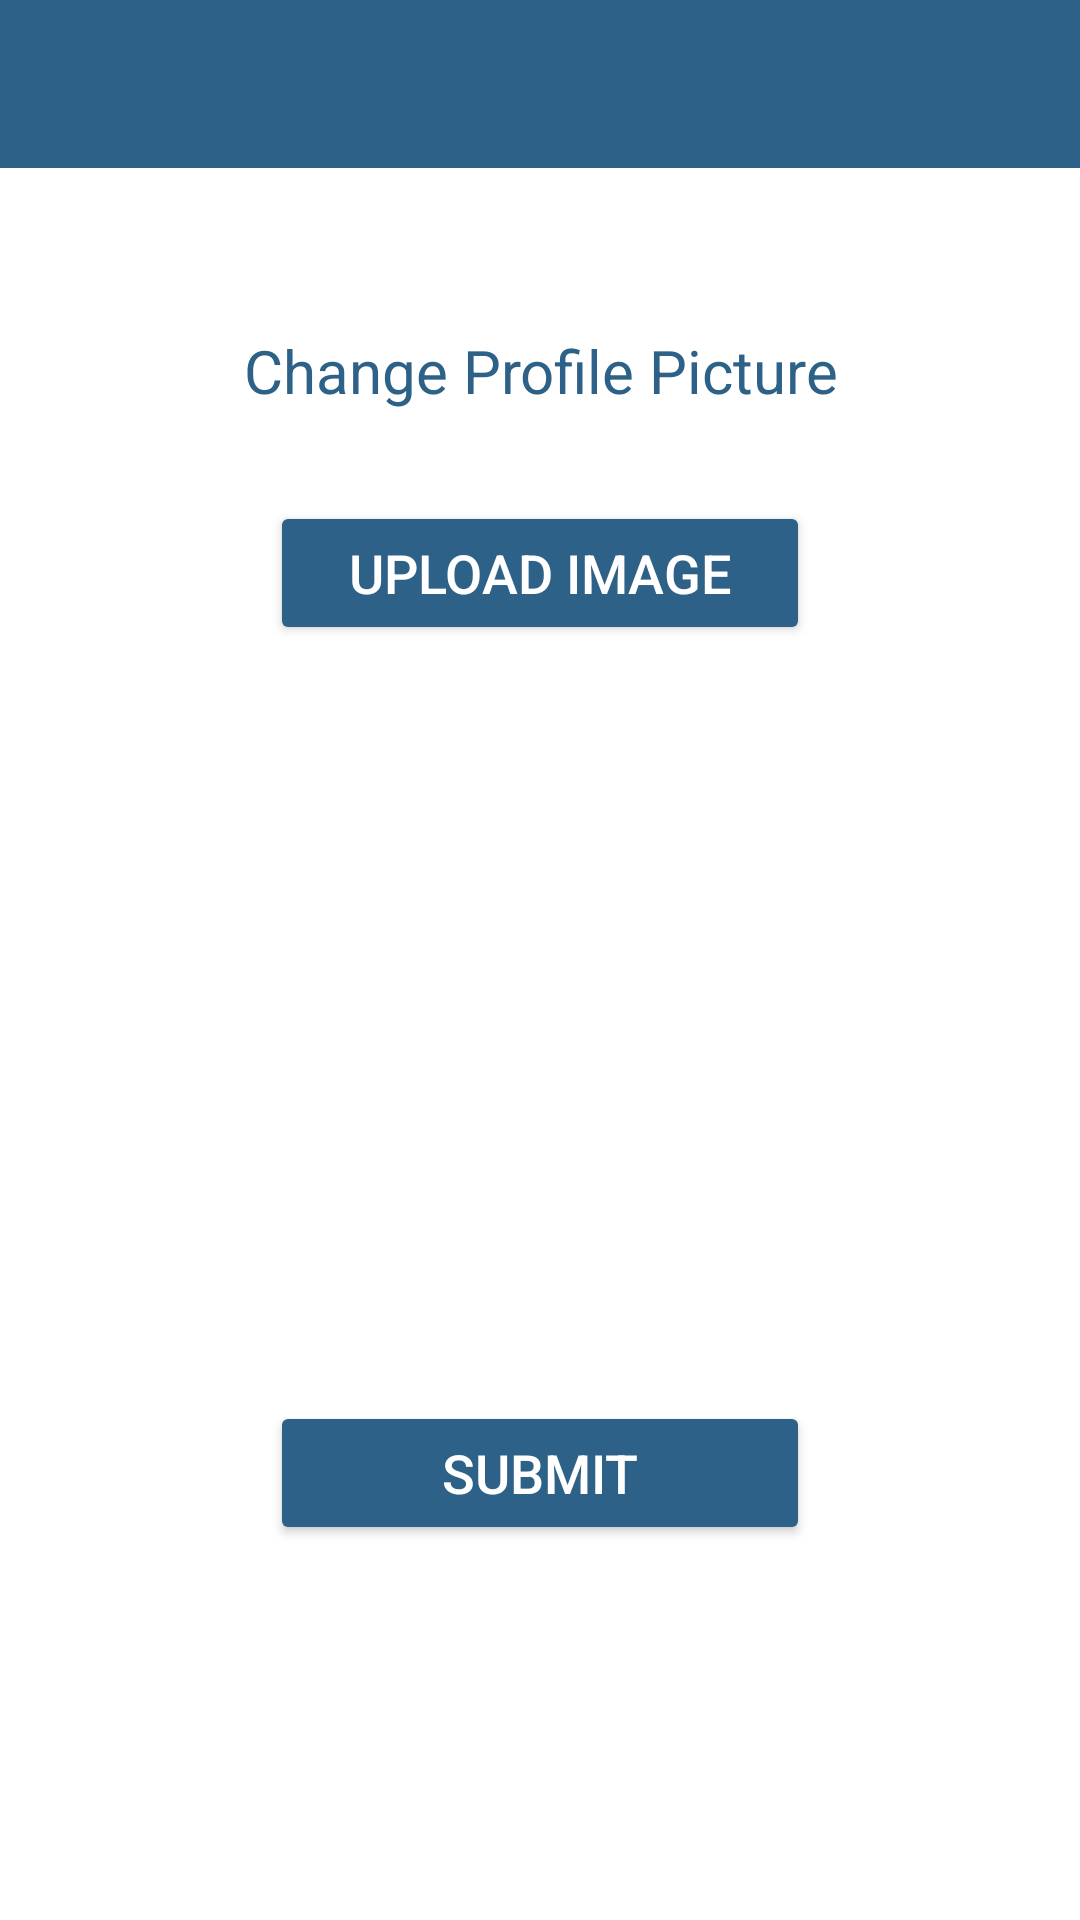

This screen was rendered from an Android layout file. Write that file and the resources it references.
<!-- AndroidManifest.xml: application theme Theme.Zippy -->
<!-- res/layout/activity_change_profile_picture.xml -->
<?xml version="1.0" encoding="utf-8"?>
<androidx.constraintlayout.widget.ConstraintLayout xmlns:android="http://schemas.android.com/apk/res/android"
    xmlns:app="http://schemas.android.com/apk/res-auto"
    xmlns:tools="http://schemas.android.com/tools"
    android:layout_width="match_parent"
    android:layout_height="match_parent"
    tools:context=".MainActivity">

    <com.google.android.material.appbar.AppBarLayout
        android:id="@+id/toolbar"
        android:layout_width="match_parent"
        android:layout_height="wrap_content"
        android:theme="@style/Theme.AppCompat.DayNight.DarkActionBar"
        tools:ignore="MissingConstraints">

        <androidx.appcompat.widget.Toolbar
            android:id="@+id/mToolbar"
            android:layout_width="match_parent"
            android:layout_height="?attr/actionBarSize"
            app:titleTextColor="@color/white"
            app:titleMarginStart="1in"
            android:background="@color/appbarColor"
            tools:ignore="InOrMmUsage">

        </androidx.appcompat.widget.Toolbar>

    </com.google.android.material.appbar.AppBarLayout>

    <androidx.core.widget.NestedScrollView
        android:layout_width="match_parent"
        android:layout_height="match_parent"
        android:layout_marginTop="60dp"
        app:layout_constraintBottom_toBottomOf="parent"
        app:layout_constraintEnd_toEndOf="parent"
        app:layout_constraintStart_toStartOf="parent"
        app:layout_constraintTop_toBottomOf="@+id/toolbar">

    <LinearLayout
        android:layout_width="match_parent"
        android:layout_height="match_parent"
        android:orientation="vertical"
        android:padding="10dp">

            <TextView
                android:id="@+id/txtviewtitle"
                style="@style/Widget.AppCompat.TextView"
                android:layout_width="wrap_content"
                android:layout_height="wrap_content"
                android:layout_gravity="center_horizontal"
                android:text="@string/cng_profile_pic"
                android:textAlignment="center"
                android:layout_marginTop="40dp"
                android:textAppearance="@style/TextAppearance.AppCompat.Display1"
                android:textColor="@color/titleColor"
                android:textStyle="normal"
                android:textSize="@dimen/title" />


            <Button
                android:id="@+id/uploadbtn"
                android:layout_width="@dimen/button_width"
                android:layout_height="wrap_content"
                android:text="@string/btn_upload"
                android:textSize="@dimen/button_txt"
                app:backgroundTint="@color/buttonColor"
                android:textColor="@color/button_txt_color"
                android:layout_gravity="center_horizontal"
                android:layout_marginTop="30dp"/>

            <ImageView
                android:id="@+id/imgView"
                android:layout_width="200dp"
                android:layout_height="200dp"
                android:layout_marginTop="20dp"
                tools:src="@drawable/ic_baseline_person_24"
                android:layout_gravity="center_horizontal"/>

            <Button
                android:id="@+id/submitbtn"
                android:layout_width="@dimen/button_width"
                android:layout_height="wrap_content"
                android:layout_marginTop="32dp"
                android:text="@string/btn_submit"
                android:textSize="@dimen/button_txt"
                app:backgroundTint="@color/buttonColor"
                android:textColor="@color/button_txt_color"
                android:layout_gravity="center_horizontal"/>

            <ProgressBar
                android:id="@+id/loading"
                android:layout_width="wrap_content"
                android:layout_height="wrap_content"
                android:layout_gravity="center"
                android:visibility="gone"/>
    </LinearLayout>
    </androidx.core.widget.NestedScrollView>

</androidx.constraintlayout.widget.ConstraintLayout>
<!-- resources referenced by this layout -->
<resources>
  <color name="appbarColor">#2D6187</color>
  <color name="buttonColor">#2D6187</color>
  <color name="button_txt_color">#FFFFFF</color>
  <color name="titleColor">#2D6187</color>
  <color name="white">#FFFFFFFF</color>
  <dimen name="button_txt">18sp</dimen>
  <dimen name="button_width">180dp</dimen>
  <dimen name="title">20sp</dimen>
  <string name="btn_submit">Submit</string>
  <string name="btn_upload">Upload Image</string>
  <string name="cng_profile_pic">Change Profile Picture</string>
  <style name="Theme.Zippy" parent="Theme.MaterialComponents.Light.NoActionBar">
          
          <item name="colorPrimary">@color/purple_500</item>
          <item name="colorPrimaryVariant">@color/white</item>
          <item name="colorOnPrimary">@color/white</item>
          
          <item name="colorSecondary">@color/teal_200</item>
          <item name="colorSecondaryVariant">@color/teal_700</item>
          <item name="colorOnSecondary">@color/black</item>
          
          <item name="android:statusBarColor" tools:targetApi="l">?attr/colorPrimaryVariant</item>
      </style>
  <color name="purple_500">#FF6200EE</color>
  <color name="teal_200">#FF03DAC5</color>
  <color name="teal_700">#FF018786</color>
  <color name="black">#FF000000</color>
</resources>
